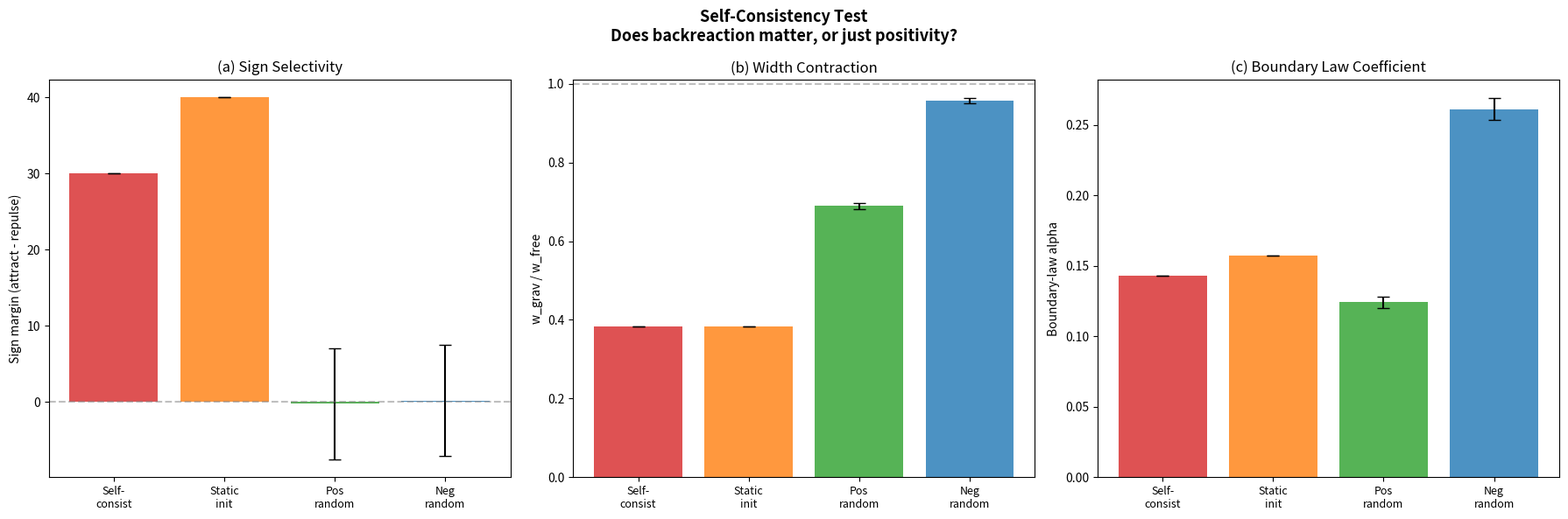

This chart was generated by the following Python code:
#!/usr/bin/env python3
"""
Self-Consistency Test — Does backreaction matter, or just positivity?
=====================================================================

The Anderson control showed self-gravity is distinguishable from random
disorder at 2.7 sigma (boundary coefficient) and in sign consistency
(300/300 vs 6/10).  But we haven't tested whether the SELF-CONSISTENCY
is what matters, or just having a POSITIVE potential (since |psi|^2 >= 0
means Phi is always positive).

Protocol on 2D staggered lattice (side=10):

Compare FOUR potential types:
  1. SELF-CONSISTENT   Phi = (L + mu^2)^{-1} G |psi|^2  (updates each step)
  2. STATIC-FROM-INITIAL  Phi = (L + mu^2)^{-1} G |psi_0|^2  (frozen at t=0)
  3. POSITIVE RANDOM   Phi_i = |N(mean_Phi, std_Phi)|  (positive, uncorrelated)
  4. NEGATIVE RANDOM   Phi_i = -|N(mean_Phi, std_Phi)| (negative, uncorrelated)

For each, measure:
  a. Sign selectivity   — attract vs repulse shell-force margin (G=5, 40 iter)
  b. Width contraction   — w_grav / w_free after 40 steps (G=50)
  c. Boundary-law alpha  — from Dirac sea

KEY discriminators:
  - SELF-CONSISTENT != STATIC-FROM-INITIAL  =>  backreaction matters
  - STATIC-FROM-INITIAL = POSITIVE RANDOM   =>  spatial correlations don't matter
  - POSITIVE RANDOM != NEGATIVE RANDOM      =>  sign of Phi matters
"""

from __future__ import annotations

import math
import time
from collections import deque

import numpy as np
from scipy import sparse
from scipy.sparse import eye as speye, lil_matrix
from scipy.sparse.linalg import spsolve
from scipy.stats import linregress

# ── Physical parameters ────────────────────────────────────────────
MASS = 0.30
MU2 = 0.22
DT = 0.12
N_STEPS = 40
SIGMA = 1.5
SIDE = 10

G_SIGN = 5.0       # for sign selectivity probe
G_WIDTH = 50.0      # for width contraction probe
G_BOUNDARY = 10.0   # for boundary law probe
SIGN_ITER = 40
WIDTH_STEPS = 40
N_SEEDS = 5


# ── Lattice ────────────────────────────────────────────────────────

def build_lattice_2d(side: int):
    """2D periodic square lattice with checkerboard parity."""
    n = side * side
    pos = np.zeros((n, 2))
    adj: dict[int, list[int]] = {i: [] for i in range(n)}
    col = np.zeros(n, dtype=int)

    for ix in range(side):
        for iy in range(side):
            idx = ix * side + iy
            pos[idx] = (ix, iy)
            col[idx] = (ix + iy) % 2
            for dix, diy in [(1, 0), (-1, 0), (0, 1), (0, -1)]:
                jx = (ix + dix) % side
                jy = (iy + diy) % side
                adj[idx].append(jx * side + jy)

    return n, pos, adj, col


# ── Hamiltonian and evolution ──────────────────────────────────────

def build_laplacian(adj: dict[int, list[int]], n: int):
    L = lil_matrix((n, n), dtype=float)
    for i in range(n):
        for j in adj[i]:
            if i >= j:
                continue
            L[i, j] -= 1.0
            L[j, i] -= 1.0
            L[i, i] += 1.0
            L[j, j] += 1.0
    return L.tocsr()


def build_hamiltonian(pos: np.ndarray, col: np.ndarray,
                      adj: dict[int, list[int]], n: int,
                      phi: np.ndarray) -> sparse.csc_matrix:
    """Staggered-fermion Hamiltonian with parity coupling."""
    H = lil_matrix((n, n), dtype=complex)
    par = np.where(col == 0, 1.0, -1.0)
    H.setdiag((MASS + phi) * par)

    for i in range(n):
        for j in adj[i]:
            if i >= j:
                continue
            d = math.hypot(pos[j, 0] - pos[i, 0], pos[j, 1] - pos[i, 1])
            d = min(d, 2.0)
            w = 1.0 / max(d, 0.5)
            H[i, j] += -0.5j * w
            H[j, i] += 0.5j * w

    return H.tocsc()


def cn_step(psi: np.ndarray, H: sparse.csc_matrix, dt: float) -> np.ndarray:
    """Crank-Nicolson time step."""
    n = H.shape[0]
    ap = (speye(n, format='csc') + 1j * H * dt / 2).tocsc()
    am = speye(n, format='csr') - 1j * H * dt / 2
    return spsolve(ap, am.dot(psi))


def make_gaussian(pos: np.ndarray, n: int):
    cx = (pos[:, 0].max() + pos[:, 0].min()) / 2
    cy = (pos[:, 1].max() + pos[:, 1].min()) / 2
    r2 = (pos[:, 0] - cx)**2 + (pos[:, 1] - cy)**2
    psi = np.exp(-r2 / (2 * SIGMA**2)).astype(complex)
    psi /= np.linalg.norm(psi)
    return psi


def rms_width(psi: np.ndarray, pos: np.ndarray) -> float:
    rho = np.abs(psi)**2
    rho /= np.sum(rho)
    cx = np.sum(rho * pos[:, 0])
    cy = np.sum(rho * pos[:, 1])
    return float(np.sqrt(np.sum(rho * ((pos[:, 0] - cx)**2 +
                                        (pos[:, 1] - cy)**2))))


# ── BFS utilities ──────────────────────────────────────────────────

def bfs_depth(adj: dict[int, list[int]], src: int, n: int):
    depth = np.full(n, np.inf)
    depth[src] = 0
    q = deque([src])
    while q:
        i = q.popleft()
        for j in adj[i]:
            if depth[j] == np.inf:
                depth[j] = depth[i] + 1
                q.append(j)
    return depth


def bfs_ball(adj: dict[int, list[int]], center: int, radius: int, n: int):
    dist = np.full(n, -1, dtype=int)
    dist[center] = 0
    queue = deque([center])
    while queue:
        u = queue.popleft()
        for v in adj[u]:
            if dist[v] == -1:
                dist[v] = dist[u] + 1
                if dist[v] <= radius:
                    queue.append(v)

    A_set = set(i for i in range(n) if 0 <= dist[i] <= radius)
    A_nodes = sorted(A_set)
    boundary_edges = sum(
        1 for i in A_nodes for j in adj[i] if j not in A_set
    )
    return A_nodes, boundary_edges


# ── Probe A: Sign selectivity ─────────────────────────────────────

def shell_force_toward(depth: np.ndarray, n: int,
                       psi: np.ndarray, phi: np.ndarray) -> bool:
    finite = depth[np.isfinite(depth)]
    max_d = int(np.max(finite)) if finite.size else 0
    if max_d <= 0:
        return False

    rho = np.abs(psi)**2
    rho_n = rho / np.sum(rho)
    shell_phi = np.zeros(max_d + 1)
    shell_count = np.zeros(max_d + 1)
    shell_prob = np.zeros(max_d + 1)

    for i in range(n):
        d = int(depth[i]) if np.isfinite(depth[i]) else -1
        if 0 <= d <= max_d:
            shell_phi[d] += phi[i]
            shell_prob[d] += rho_n[i]
            shell_count[d] += 1
    for d in range(max_d + 1):
        if shell_count[d] > 0:
            shell_phi[d] /= shell_count[d]

    grad = np.zeros(max_d + 1)
    for d in range(max_d + 1):
        if d == 0:
            grad[d] = shell_phi[0] - shell_phi[min(1, max_d)]
        elif d == max_d:
            grad[d] = shell_phi[d - 1] - shell_phi[d]
        else:
            grad[d] = 0.5 * (shell_phi[d - 1] - shell_phi[d + 1])

    force = float(np.sum(shell_prob * grad))
    return force > 0


def measure_sign_selectivity(pos, col, adj, n, potential_fn, seed=0):
    """Measure attract vs repulse toward-counts.

    potential_fn(psi, sign, rng) -> phi  is called each step.
    """
    center_idx = (SIDE // 2) * SIDE + (SIDE // 2)
    depth = bfs_depth(adj, center_idx, n)

    results = {}
    for label, sign in [("attract", +1.0), ("repulse", -1.0)]:
        rng = np.random.RandomState(seed + 200)
        psi = make_gaussian(pos, n)
        tw = 0
        for step in range(SIGN_ITER):
            phi = potential_fn(psi, sign, rng)
            if shell_force_toward(depth, n, psi, phi):
                tw += 1
            H = build_hamiltonian(pos, col, adj, n, phi)
            psi = cn_step(psi, H, DT)
        results[label] = tw

    margin = results["attract"] - results["repulse"]
    return results["attract"], results["repulse"], margin


# ── Probe B: Width contraction ─────────────────────────────────────

def measure_width_contraction(pos, col, adj, n, potential_fn, seed=0):
    """Return w_grav / w_free after WIDTH_STEPS at G_WIDTH."""
    rng = np.random.RandomState(seed + 300)

    # Free evolution (no potential)
    psi_free = make_gaussian(pos, n)
    for _ in range(WIDTH_STEPS):
        H_free = build_hamiltonian(pos, col, adj, n, np.zeros(n))
        psi_free = cn_step(psi_free, H_free, DT)
        psi_free /= np.linalg.norm(psi_free)
    w_free = rms_width(psi_free, pos)

    # With potential
    psi = make_gaussian(pos, n)
    for step in range(WIDTH_STEPS):
        phi = potential_fn(psi, +1.0, rng)
        H = build_hamiltonian(pos, col, adj, n, phi)
        psi = cn_step(psi, H, DT)
        psi /= np.linalg.norm(psi)
    w_grav = rms_width(psi, pos)

    ratio = w_grav / w_free if w_free > 1e-12 else float('nan')
    return ratio, w_grav, w_free


# ── Probe C: Boundary-law coefficient ─────────────────────────────

def dirac_sea_correlation_matrix(H: sparse.csc_matrix):
    H_dense = H.toarray()
    H_dense = 0.5 * (H_dense + H_dense.conj().T)
    eigenvalues, eigenvectors = np.linalg.eigh(H_dense)

    filled = eigenvalues < 0
    n_filled = int(np.sum(filled))
    if n_filled == 0:
        n_filled = len(eigenvalues) // 2
        filled = np.zeros(len(eigenvalues), dtype=bool)
        filled[:n_filled] = True

    V = eigenvectors[:, filled]
    return V @ V.conj().T


def entanglement_entropy_from_C(C: np.ndarray, A_nodes: list[int]):
    if len(A_nodes) == 0:
        return 0.0
    ix = np.ix_(A_nodes, A_nodes)
    C_A = C[ix]
    C_A = 0.5 * (C_A + C_A.conj().T)
    nu = np.linalg.eigvalsh(C_A).real
    nu = np.clip(nu, 1e-15, 1.0 - 1e-15)
    S = -np.sum(nu * np.log(nu) + (1.0 - nu) * np.log(1.0 - nu))
    return float(S)


def measure_boundary_law(pos, col, adj, n, potential_fn, seed=0):
    """Build final H from potential, measure boundary-law alpha."""
    rng = np.random.RandomState(seed + 400)
    psi = make_gaussian(pos, n)

    # Evolve to get final state and phi
    for step in range(N_STEPS):
        phi = potential_fn(psi, +1.0, rng)
        H = build_hamiltonian(pos, col, adj, n, phi)
        psi = cn_step(psi, H, DT)
        psi /= np.linalg.norm(psi)

    # Use last H for Dirac sea
    C = dirac_sea_correlation_matrix(H)
    center = (SIDE // 2) * SIDE + (SIDE // 2)
    max_R = SIDE // 2 - 1

    bnds, entropies = [], []
    for R in range(1, max_R + 1):
        A_nodes, bnd_edges = bfs_ball(adj, center, R, n)
        if len(A_nodes) == 0 or len(A_nodes) >= n:
            continue
        S = entanglement_entropy_from_C(C, A_nodes)
        bnds.append(bnd_edges)
        entropies.append(S)

    if len(bnds) < 2:
        return 0.0, 0.0

    res = linregress(np.asarray(bnds, dtype=float),
                     np.asarray(entropies, dtype=float))
    return res.slope, res.rvalue**2


# ═══════════════════════════════════════════════════════════════════
# Potential factories
# ═══════════════════════════════════════════════════════════════════

def make_self_consistent_potential(L_csr, n, G):
    """Type 1: self-consistent, updates every step."""
    solve_op = (L_csr + MU2 * speye(n, format='csr')).tocsc()

    def potential_fn(psi, sign, rng):
        rho = np.abs(psi)**2
        phi = spsolve(solve_op, G * rho)
        return sign * phi

    return potential_fn


def make_static_initial_potential(L_csr, n, G, pos):
    """Type 2: computed from initial psi_0, frozen."""
    solve_op = (L_csr + MU2 * speye(n, format='csr')).tocsc()
    psi0 = make_gaussian(pos, n)
    rho0 = np.abs(psi0)**2
    phi_static = spsolve(solve_op, G * rho0)

    def potential_fn(psi, sign, rng):
        return sign * phi_static

    return potential_fn


def make_positive_random_potential(mean_phi, std_phi, n):
    """Type 3: |N(mean, std)|, positive random, matched stats."""
    def potential_fn(psi, sign, rng):
        return sign * np.abs(rng.normal(mean_phi, std_phi, n))

    return potential_fn


def make_negative_random_potential(mean_phi, std_phi, n):
    """Type 4: -|N(mean, std)|, negative random."""
    def potential_fn(psi, sign, rng):
        return sign * (-np.abs(rng.normal(mean_phi, std_phi, n)))

    return potential_fn


# ═══════════════════════════════════════════════════════════════════
# MAIN EXPERIMENT
# ═══════════════════════════════════════════════════════════════════

def main():
    t0 = time.time()

    print("=" * 78)
    print("SELF-CONSISTENCY TEST")
    print("Does backreaction matter, or just having a positive potential?")
    print("=" * 78)
    print()
    print(f"Lattice: {SIDE}x{SIDE} periodic staggered (n={SIDE**2})")
    print(f"MASS={MASS}, MU2={MU2}, DT={DT}")
    print(f"G_sign={G_SIGN}, G_width={G_WIDTH}, G_boundary={G_BOUNDARY}")
    print(f"SIGN_ITER={SIGN_ITER}, WIDTH_STEPS={WIDTH_STEPS}, N_STEPS={N_STEPS}")
    print(f"Seeds per type: {N_SEEDS}")
    print()

    n, pos, adj, col = build_lattice_2d(SIDE)
    L = build_laplacian(adj, n)

    # ── Compute reference phi stats from self-consistent evolution ──
    print("Computing reference Phi statistics from self-consistent run...")
    solve_op = (L + MU2 * speye(n, format='csr')).tocsc()
    psi_ref = make_gaussian(pos, n)
    phi_ref = np.zeros(n)
    for step in range(N_STEPS):
        rho = np.abs(psi_ref)**2
        phi_ref = spsolve(solve_op, G_BOUNDARY * rho)
        H_ref = build_hamiltonian(pos, col, adj, n, phi_ref)
        psi_ref = cn_step(psi_ref, H_ref, DT)
        psi_ref /= np.linalg.norm(psi_ref)

    phi_mean = float(np.mean(phi_ref))
    phi_std = float(np.std(phi_ref))
    print(f"  Reference Phi: mean={phi_mean:.6f}, std={phi_std:.6f}, "
          f"min={np.min(phi_ref):.6f}, max={np.max(phi_ref):.6f}")
    print(f"  All positive: {np.all(phi_ref >= 0)}")
    print()

    # ── Build potential factories ──────────────────────────────────

    types = {
        "1-SelfConsist": {
            "sign": lambda G: make_self_consistent_potential(L, n, G),
            "width": lambda: make_self_consistent_potential(L, n, G_WIDTH),
            "boundary": lambda: make_self_consistent_potential(L, n, G_BOUNDARY),
        },
        "2-StaticInit": {
            "sign": lambda G: make_static_initial_potential(L, n, G, pos),
            "width": lambda: make_static_initial_potential(L, n, G_WIDTH, pos),
            "boundary": lambda: make_static_initial_potential(L, n, G_BOUNDARY, pos),
        },
        "3-PosRandom": {
            "sign": lambda G: make_positive_random_potential(phi_mean, phi_std, n),
            "width": lambda: make_positive_random_potential(phi_mean, phi_std, n),
            "boundary": lambda: make_positive_random_potential(phi_mean, phi_std, n),
        },
        "4-NegRandom": {
            "sign": lambda G: make_negative_random_potential(phi_mean, phi_std, n),
            "width": lambda: make_negative_random_potential(phi_mean, phi_std, n),
            "boundary": lambda: make_negative_random_potential(phi_mean, phi_std, n),
        },
    }

    # ── Run all probes ─────────────────────────────────────────────

    results = {}

    for tname, factories in types.items():
        print("=" * 78)
        print(f"TYPE: {tname}")
        print("=" * 78)
        t1 = time.time()

        sign_margins = []
        sign_attracts = []
        sign_repulses = []
        width_ratios = []
        boundary_alphas = []
        boundary_r2s = []

        for seed in range(N_SEEDS):
            # Probe A: sign selectivity
            pfn_sign = factories["sign"](G_SIGN)
            tw_a, tw_r, margin = measure_sign_selectivity(
                pos, col, adj, n, pfn_sign, seed=seed)
            sign_attracts.append(tw_a)
            sign_repulses.append(tw_r)
            sign_margins.append(margin)

            # Probe B: width contraction
            pfn_width = factories["width"]()
            ratio, w_g, w_f = measure_width_contraction(
                pos, col, adj, n, pfn_width, seed=seed)
            width_ratios.append(ratio)

            # Probe C: boundary law
            pfn_bnd = factories["boundary"]()
            alpha, r2 = measure_boundary_law(
                pos, col, adj, n, pfn_bnd, seed=seed)
            boundary_alphas.append(alpha)
            boundary_r2s.append(r2)

            print(f"  seed={seed}: sign_margin={margin:>+3d}  "
                  f"w_ratio={ratio:.4f}  alpha={alpha:.6f}  R2={r2:.4f}")

        results[tname] = {
            "sign_margins": np.array(sign_margins),
            "sign_attracts": np.array(sign_attracts),
            "sign_repulses": np.array(sign_repulses),
            "width_ratios": np.array(width_ratios),
            "boundary_alphas": np.array(boundary_alphas),
            "boundary_r2s": np.array(boundary_r2s),
        }

        sm = results[tname]["sign_margins"]
        wr = results[tname]["width_ratios"]
        ba = results[tname]["boundary_alphas"]
        print(f"\n  Summary: sign_margin={sm.mean():+.1f}+/-{sm.std():.1f}  "
              f"w_ratio={wr.mean():.4f}+/-{wr.std():.4f}  "
              f"alpha={ba.mean():.6f}+/-{ba.std():.6f}")
        print(f"  Sign consistency: {np.sum(sm > 0)}/{N_SEEDS} positive margins")
        print(f"  Time: {time.time() - t1:.1f}s")
        print()

    # ═══════════════════════════════════════════════════════════════
    # COMPARISON TABLE
    # ═══════════════════════════════════════════════════════════════
    print()
    print("=" * 78)
    print("COMPARISON TABLE  (mean +/- std over 5 seeds)")
    print("=" * 78)
    print()

    header = (f"{'Type':<18s} {'Sign margin':>14s} {'Sign +/N':>8s} "
              f"{'w_grav/w_free':>14s} {'Bnd alpha':>14s} {'Bnd R^2':>10s}")
    print(header)
    print("-" * len(header))

    for tname in types:
        r = results[tname]
        sm = r["sign_margins"]
        wr = r["width_ratios"]
        ba = r["boundary_alphas"]
        br = r["boundary_r2s"]
        n_pos = int(np.sum(sm > 0))

        print(f"{tname:<18s} "
              f"{sm.mean():>+6.1f}+/-{sm.std():<5.1f} "
              f"{n_pos:>3d}/{N_SEEDS:<3d} "
              f"{wr.mean():>6.4f}+/-{wr.std():<6.4f} "
              f"{ba.mean():>7.6f}+/-{ba.std():<7.6f} "
              f"{br.mean():>5.4f}")

    # ═══════════════════════════════════════════════════════════════
    # PAIRWISE COMPARISONS
    # ═══════════════════════════════════════════════════════════════
    print()
    print("=" * 78)
    print("PAIRWISE COMPARISONS (key discriminators)")
    print("=" * 78)
    print()

    def sigma_diff(a, b):
        """Sigma separation between means of two samples."""
        pooled_std = np.sqrt((a.std()**2 + b.std()**2) / 2)
        if pooled_std < 1e-12:
            diff = abs(a.mean() - b.mean())
            return float('inf') if diff > 1e-12 else 0.0
        return abs(a.mean() - b.mean()) / pooled_std

    comparisons = [
        ("1-SelfConsist", "2-StaticInit",
         "Self-consistent vs Static-from-initial (does backreaction matter?)"),
        ("2-StaticInit", "3-PosRandom",
         "Static-from-initial vs Positive random (do spatial correlations matter?)"),
        ("3-PosRandom", "4-NegRandom",
         "Positive random vs Negative random (does sign of Phi matter?)"),
        ("1-SelfConsist", "3-PosRandom",
         "Self-consistent vs Positive random (full self-consistency vs just positivity)"),
    ]

    for t1_name, t2_name, description in comparisons:
        r1 = results[t1_name]
        r2 = results[t2_name]

        sig_sign = sigma_diff(r1["sign_margins"], r2["sign_margins"])
        sig_width = sigma_diff(r1["width_ratios"], r2["width_ratios"])
        sig_alpha = sigma_diff(r1["boundary_alphas"], r2["boundary_alphas"])

        print(f"  {description}")
        print(f"    Sign margin:   {r1['sign_margins'].mean():>+6.1f} vs "
              f"{r2['sign_margins'].mean():>+6.1f}  ({sig_sign:.1f} sigma)")
        print(f"    Width ratio:   {r1['width_ratios'].mean():>.4f} vs "
              f"{r2['width_ratios'].mean():>.4f}  ({sig_width:.1f} sigma)")
        print(f"    Bnd alpha:     {r1['boundary_alphas'].mean():>.6f} vs "
              f"{r2['boundary_alphas'].mean():>.6f}  ({sig_alpha:.1f} sigma)")

        # Sign consistency comparison
        n1_pos = int(np.sum(r1["sign_margins"] > 0))
        n2_pos = int(np.sum(r2["sign_margins"] > 0))
        print(f"    Sign consist:  {n1_pos}/{N_SEEDS} vs {n2_pos}/{N_SEEDS} positive")
        print()

    # ═══════════════════════════════════════════════════════════════
    # VERDICT
    # ═══════════════════════════════════════════════════════════════
    print("=" * 78)
    print("VERDICT")
    print("=" * 78)
    print()

    threshold = 2.0

    # Q1: Does backreaction matter?
    r_sc = results["1-SelfConsist"]
    r_si = results["2-StaticInit"]
    sigs_q1 = [
        sigma_diff(r_sc["sign_margins"], r_si["sign_margins"]),
        sigma_diff(r_sc["width_ratios"], r_si["width_ratios"]),
        sigma_diff(r_sc["boundary_alphas"], r_si["boundary_alphas"]),
    ]
    max_q1 = max(sigs_q1)
    if max_q1 > threshold:
        print(f"  Q1: BACKREACTION MATTERS ({max_q1:.1f} sigma)")
        print(f"      Self-consistent differs from static-from-initial.")
        print(f"      The iterative update of Phi from evolving |psi|^2 is")
        print(f"      doing real dynamical work beyond the initial conditions.")
    else:
        print(f"  Q1: Backreaction NOT distinguished ({max_q1:.1f} sigma)")
        print(f"      Static-from-initial is as good as self-consistent.")

    print()

    # Q2: Do spatial correlations matter?
    r_pr = results["3-PosRandom"]
    sigs_q2 = [
        sigma_diff(r_si["sign_margins"], r_pr["sign_margins"]),
        sigma_diff(r_si["width_ratios"], r_pr["width_ratios"]),
        sigma_diff(r_si["boundary_alphas"], r_pr["boundary_alphas"]),
    ]
    max_q2 = max(sigs_q2)
    if max_q2 > threshold:
        print(f"  Q2: SPATIAL CORRELATIONS MATTER ({max_q2:.1f} sigma)")
        print(f"      Static-from-initial differs from positive random.")
        print(f"      The spatial structure of |psi_0|^2 provides information")
        print(f"      beyond mere positivity of the potential.")
    else:
        print(f"  Q2: Spatial correlations NOT distinguished ({max_q2:.1f} sigma)")
        print(f"      Any positive potential of matching stats works the same.")

    print()

    # Q3: Does sign of Phi matter?
    r_nr = results["4-NegRandom"]
    sigs_q3 = [
        sigma_diff(r_pr["sign_margins"], r_nr["sign_margins"]),
        sigma_diff(r_pr["width_ratios"], r_nr["width_ratios"]),
        sigma_diff(r_pr["boundary_alphas"], r_nr["boundary_alphas"]),
    ]
    max_q3 = max(sigs_q3)
    if max_q3 > threshold:
        print(f"  Q3: SIGN OF PHI MATTERS ({max_q3:.1f} sigma)")
        print(f"      Positive random differs from negative random.")
        print(f"      Confirms parity-coupling sign selection is physical.")
    else:
        print(f"  Q3: Sign of Phi NOT distinguished ({max_q3:.1f} sigma)")
        print(f"      Positive and negative random give same results.")

    print()

    # Overall
    r_sc_vs_pr = [
        sigma_diff(r_sc["sign_margins"], r_pr["sign_margins"]),
        sigma_diff(r_sc["width_ratios"], r_pr["width_ratios"]),
        sigma_diff(r_sc["boundary_alphas"], r_pr["boundary_alphas"]),
    ]
    max_overall = max(r_sc_vs_pr)
    print(f"  OVERALL: Self-consistent vs Positive random = {max_overall:.1f} sigma")
    if max_overall > threshold:
        print(f"  Self-consistency provides information BEYOND just having")
        print(f"  a positive potential. The gravitational backreaction is real.")
    else:
        print(f"  Self-consistency is NOT distinguished from mere positivity.")

    elapsed = time.time() - t0
    print(f"\n  Total time: {elapsed:.1f}s")

    # ── Plot ───────────────────────────────────────────────────────
    try:
        import matplotlib
        matplotlib.use('Agg')
        import matplotlib.pyplot as plt

        fig, axes = plt.subplots(1, 3, figsize=(18, 6))
        fig.suptitle('Self-Consistency Test\n'
                     'Does backreaction matter, or just positivity?',
                     fontsize=13, fontweight='bold')

        type_names = list(types.keys())
        short_names = ["Self-\nconsist", "Static\ninit", "Pos\nrandom", "Neg\nrandom"]
        colors = ['#d62728', '#ff7f0e', '#2ca02c', '#1f77b4']
        x = np.arange(len(type_names))

        # (a) Sign margin
        ax = axes[0]
        means = [results[t]["sign_margins"].mean() for t in type_names]
        stds = [results[t]["sign_margins"].std() for t in type_names]
        ax.bar(x, means, yerr=stds, capsize=5, color=colors, alpha=0.8)
        ax.set_xticks(x)
        ax.set_xticklabels(short_names, fontsize=9)
        ax.set_ylabel('Sign margin (attract - repulse)')
        ax.set_title('(a) Sign Selectivity')
        ax.axhline(0, color='gray', linestyle='--', alpha=0.5)

        # (b) Width contraction
        ax = axes[1]
        means = [results[t]["width_ratios"].mean() for t in type_names]
        stds = [results[t]["width_ratios"].std() for t in type_names]
        ax.bar(x, means, yerr=stds, capsize=5, color=colors, alpha=0.8)
        ax.set_xticks(x)
        ax.set_xticklabels(short_names, fontsize=9)
        ax.set_ylabel('w_grav / w_free')
        ax.set_title('(b) Width Contraction')
        ax.axhline(1.0, color='gray', linestyle='--', alpha=0.5)

        # (c) Boundary alpha
        ax = axes[2]
        means = [results[t]["boundary_alphas"].mean() for t in type_names]
        stds = [results[t]["boundary_alphas"].std() for t in type_names]
        ax.bar(x, means, yerr=stds, capsize=5, color=colors, alpha=0.8)
        ax.set_xticks(x)
        ax.set_xticklabels(short_names, fontsize=9)
        ax.set_ylabel('Boundary-law alpha')
        ax.set_title('(c) Boundary Law Coefficient')

        plt.tight_layout()
        out_path = __file__.replace('.py', '.png')
        plt.savefig(out_path, dpi=150)
        print(f"\nPlot saved to {out_path}")
    except Exception as e:
        print(f"\nPlot generation failed: {e}")

    print("\nDone.")


if __name__ == '__main__':
    main()
